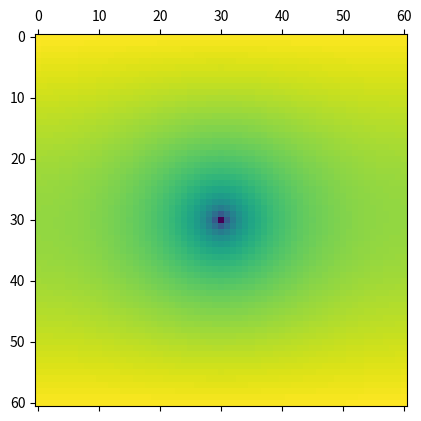

This chart was generated by the following Python code:
import numpy as np
import sys
import matplotlib.pyplot as plt
from time import sleep


def one_d():
    n = 100
    R = 1
    a = 2*R/(2*n+1)
    matrix_size = (2*n + 1, 2*n + 1)
    A = np.zeros(matrix_size)
    b = np.zeros(2*n + 1)
    b[int(2 * n/2)] = 1/a
    for i in range(len(A)):
        for j in range(len(A[i])):
            if i == j:
                A[i][j] = -2
            elif (j - 1 == i) or (j + 1 == i):
                A[i][j] = 1
    A = 1/a**2 * A

    return CG(A, b, 0.01).run()


def two_d():
    n = 30
    R = 1
    N = 2 * n + 1
    a = 2*R/N

    matrix_size = (N ** 2, N ** 2)
    A = np.zeros(matrix_size)
    b = np.zeros(N ** 2)
    b[int((N ** 2) / 2)] = 1/a

    for i in range(len(A)):
        for j in range(len(A[i])):
            if i == j:
                A[i][j] = -4
            elif (j - 1 == i) or (j + 1 == i):
                A[i][j] = 1
            elif (j - N == i) or (j + N == i):
                A[i][j] = 1
    A = 1/a**2 * A

    return CG(A, b, 0.00000000001).run(), N



class CG:
    def __init__(self, A: np.array, b: np.array, max_error):
        self.A = A
        self.b = b
        self.max_error = max_error
        self.x = np.zeros(b.shape)
        self.r = b - self.A.dot(self.x)
        self.p = self.r

    def _error(self) -> float:
        return np.linalg.norm(self.b - self.A.dot(self.x))

    def _alpha(self) -> float:
        return (self.r.dot(self.r)) / (self.p.dot(self.A).dot(self.p))

    def _min_alpha(self) -> float:
        return (self.b.dot(self.p) - 0.5 * (self.x.dot(self.A).dot(self.p) + self.p.dot(self.A).dot(self.x))) / (self.p.dot(self.A).dot(self.p))

    def _beta(self, r_n: np.array) -> float:
        return (self.r.dot(self.r)) / (r_n.dot(r_n))

    def run(self):
        while self._error() > self.max_error:
            alpha = self._alpha()
            self.x = self.x + alpha * self.p
            r_n = np.copy(self.r)
            self.r = self.r - alpha * self.A.dot(self.p)
            beta = self._beta(r_n)
            self.p = self.r + beta * self.p
            # print(self.x, self._error())

        return self.x


A = np.array([[1, 2], [2, 5]])

b = np.array([5, 12])

cg = CG(A, b, 0.01)
print(cg.run() == np.array([1, 2]))
print()

# one_d = one_d()
# plt.plot(np.linspace(0, 1, len(one_d)), one_d)
# plt.show()

two_d, N = two_d()

mat = []
line = []
for i, v in enumerate(two_d):
    line.append(v)
    if len(line) % N == 0:
        mat.append(line)
        line = []
# print(mat)
plt.matshow(np.array(mat))

# plt.plot(np.linspace(0, 1, len(two_d)), two_d)
plt.show()